Run: headless pygame with SDL's dummy video driver; simulated clock (each Clock.tick advances the game by its frame time, no real sleeping); random seed 0; keys injected as events and as key.get_pressed() state; no mouse input.
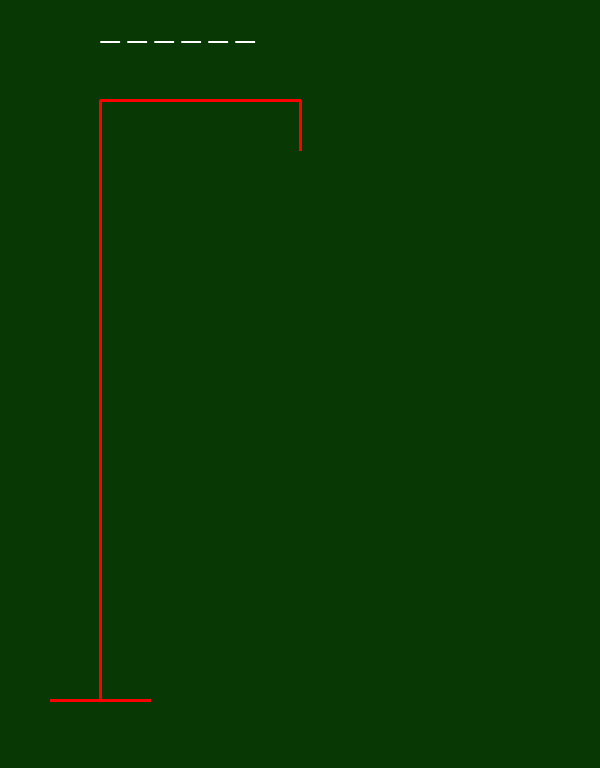
Frame 1 of 4 · flips 1–60 · no input
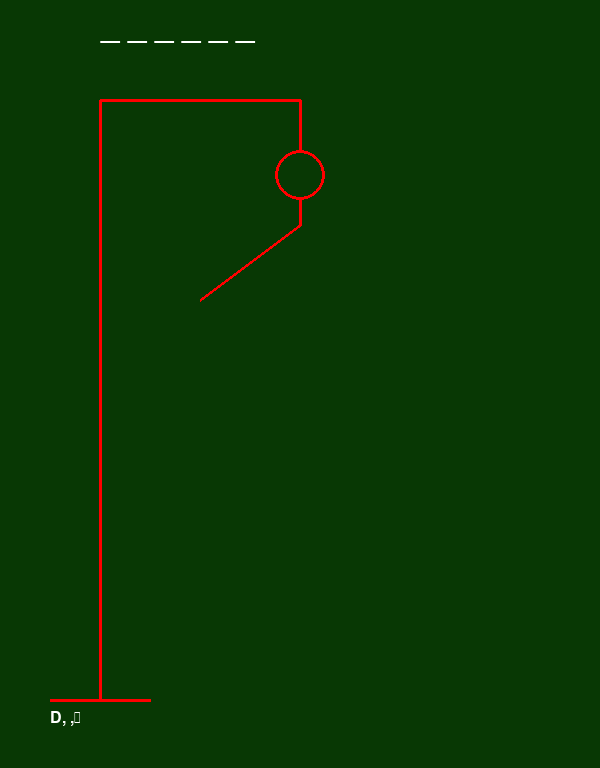
Frame 2 of 4 · flips 61–180 · tapped SPACE, RETURN · held RIGHT (→), D
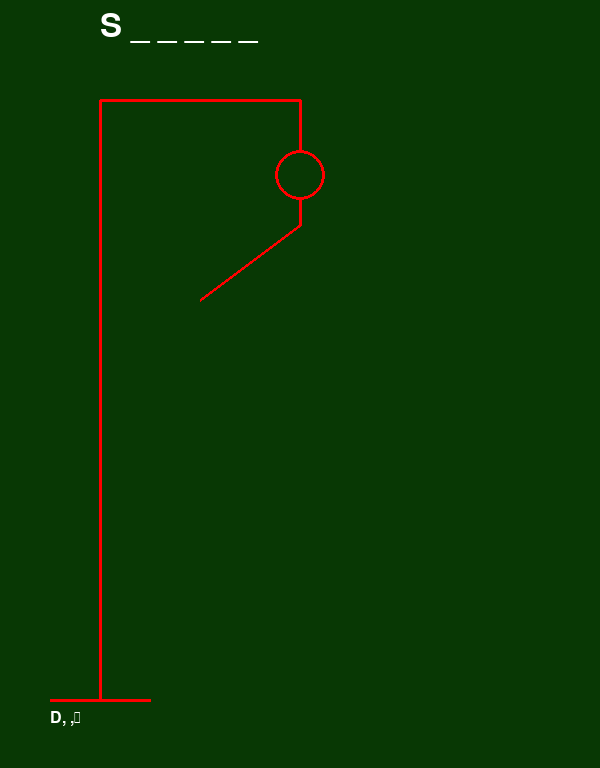
Frame 3 of 4 · flips 181–300 · held DOWN (↓), S
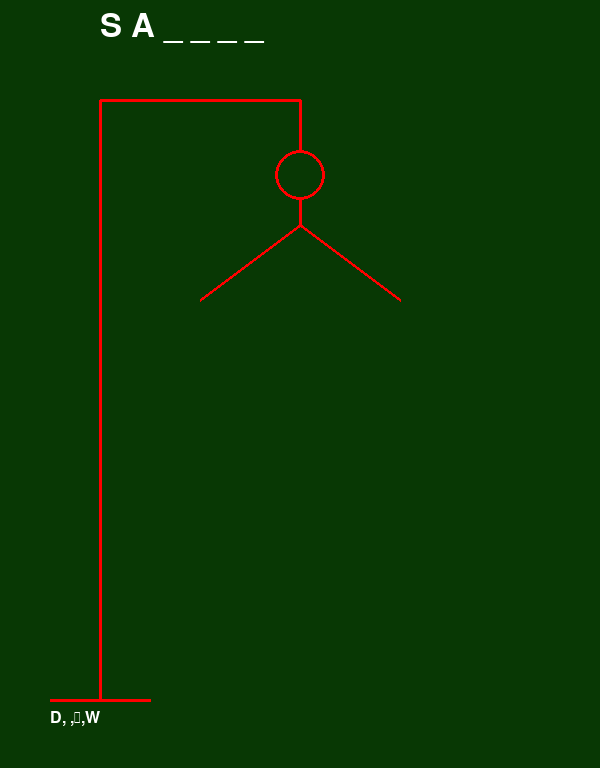
Frame 4 of 4 · flips 301–420 · held LEFT (←), A, UP (↑), W

The pygame program that drew these frames:

import pygame

pygame.init()
screen = pygame.display.set_mode((600, 768))
pygame.display.set_caption("Vjesala.")
font = pygame.font.SysFont("Courier New", 48)
font2 = pygame.font.SysFont("Courier New", 24)


BACKGROUND_COLOR = (8, 56, 4)
LINE_COLOR = (255, 0, 0)
LINE_WIDTH = 3
FONT_COLOR = (255, 255, 255)

mistake_count = 0
dictionary = [
    "COVJEK", "DIJETE", "ZENA", "GRAD", "KUCA", "PAS", "MACKA", "DRVO", "RIJEKA", "MORE",
    "PLANINA", "SUNCE", "MJESEC", "ZVIJEZDA", "NEBO", "ZEMLJA", "VODA", "HRANA", "KRUH", "MLIJEKO",
    "KAVA", "CAJ", "VOCE", "POVRCE", "MESO", "RIBA", "KREMŠNITA", "TRG", "ULICA", "CESTA",
    "AUTO", "VLAK", "AVION", "BROD", "BICIKL", "SKOLA", "KNJIGA", "OLOVKA", "PAPIR", "RACUNALO",
    "TELEFON", "STOL", "STOLICA", "KREVET", "PROZOR", "VRATA", "SOBA", "KUHINJA", "KUPAONICA", "VRT",
    "CVIJET", "TRAVA", "SUMA", "POLJE", "OTOK", "OBALA", "PIJESAK", "KAMEN", "ZIMA", "LJETI",
    "PROLJECE", "JESEN", "KIŠA", "SNIJEG", "VJETAR", "OBLAK", "VATRA", "SRECA", "LJUBAV", "PRIJATELJ",
    "OBITELJ", "MAJKA", "OTAC", "BRAT", "SESTRA", "RAD", "IGRA", "PJESMA", "GLAZBA", "FILM",
    "SLIKA", "JEZIK", "RIJEC", "VRIJEME", "DAN", "NOC", "JUTRO", "VECER", "SAT", "Tjedan",
    "MJESEC", "GODINA", "DRZAVA", "NAROD", "NOVAC", "POSAO", "SKOLA", "BOLNICA", "CRKVA", "ZAKON"
]
secret_word = 'SAMOBOR'
guessed_letters = ['_', '_', '_', '_', '_', '_']
attempted_letters = []

running = True
game_over = False
while running:
    guessed_word = " ".join(guessed_letters)

    for event in pygame.event.get():
        if event.type == pygame.QUIT:
            running = False
        if event.type == pygame.KEYDOWN and not game_over:
            user_char = event.unicode.upper()
            if user_char in secret_word:
                for index, letter in enumerate(secret_word):
                    if letter == user_char:
                        guessed_letters[index] = user_char
                       
            else:
                if not user_char in attempted_letters:
                    attempted_letters.append(user_char)
                    mistake_count += 1

    screen.fill( BACKGROUND_COLOR )

    text = font.render(guessed_word, True, FONT_COLOR)
    screen.blit(text, (100, 10))

    attempted_str = ",".join(attempted_letters)
    attempted_text = font2.render(attempted_str, True, FONT_COLOR)
    screen.blit(attempted_text, (50, 710))

    # Drawing the gallows
    pygame.draw.line(screen, LINE_COLOR, (50, 700), (150, 700), LINE_WIDTH)  
    pygame.draw.line(screen, LINE_COLOR, (100, 100), (100, 700), LINE_WIDTH)
    pygame.draw.line(screen, LINE_COLOR, (100, 100), (300, 100), LINE_WIDTH) 
    pygame.draw.line(screen, LINE_COLOR, (300, 100), (300, 150), LINE_WIDTH)  

    # Drawing the man
    ## Head
    if mistake_count >= 1:
        pygame.draw.circle(screen, LINE_COLOR, (300, 175), 25, LINE_WIDTH)
    ## Neck
    if mistake_count >= 2:
        pygame.draw.line(screen, LINE_COLOR, (300, 200), (300, 225), LINE_WIDTH)  
    ## Left arm
    if mistake_count >= 3:
        pygame.draw.line(screen, LINE_COLOR, (300, 225), (200, 300), LINE_WIDTH)  
    ## Right arm
    if mistake_count >= 4:
        pygame.draw.line(screen, LINE_COLOR, (300, 225), (400, 300), LINE_WIDTH)  
    ## Core
    if mistake_count >= 5:
        pygame.draw.line(screen, LINE_COLOR, (300, 225), (300, 375), LINE_WIDTH)  
    ## Left leg
    if mistake_count >= 6:
        pygame.draw.line(screen, LINE_COLOR, (300, 375), (250, 500), LINE_WIDTH)  
    ## Right leg
    if mistake_count >= 7:
        pygame.draw.line(screen, LINE_COLOR, (300, 375), (350, 500), LINE_WIDTH)  
        game_over_text = font.render("Game Over!", True, FONT_COLOR)
        screen.blit(game_over_text, (150, 300))
        game_over = True

    if not "_" in guessed_letters:
        victory_text = font.render("Victory!", True, FONT_COLOR)
        screen.blit(victory_text, (170, 300))
        game_over = True


    pygame.display.flip()

pygame.quit()
